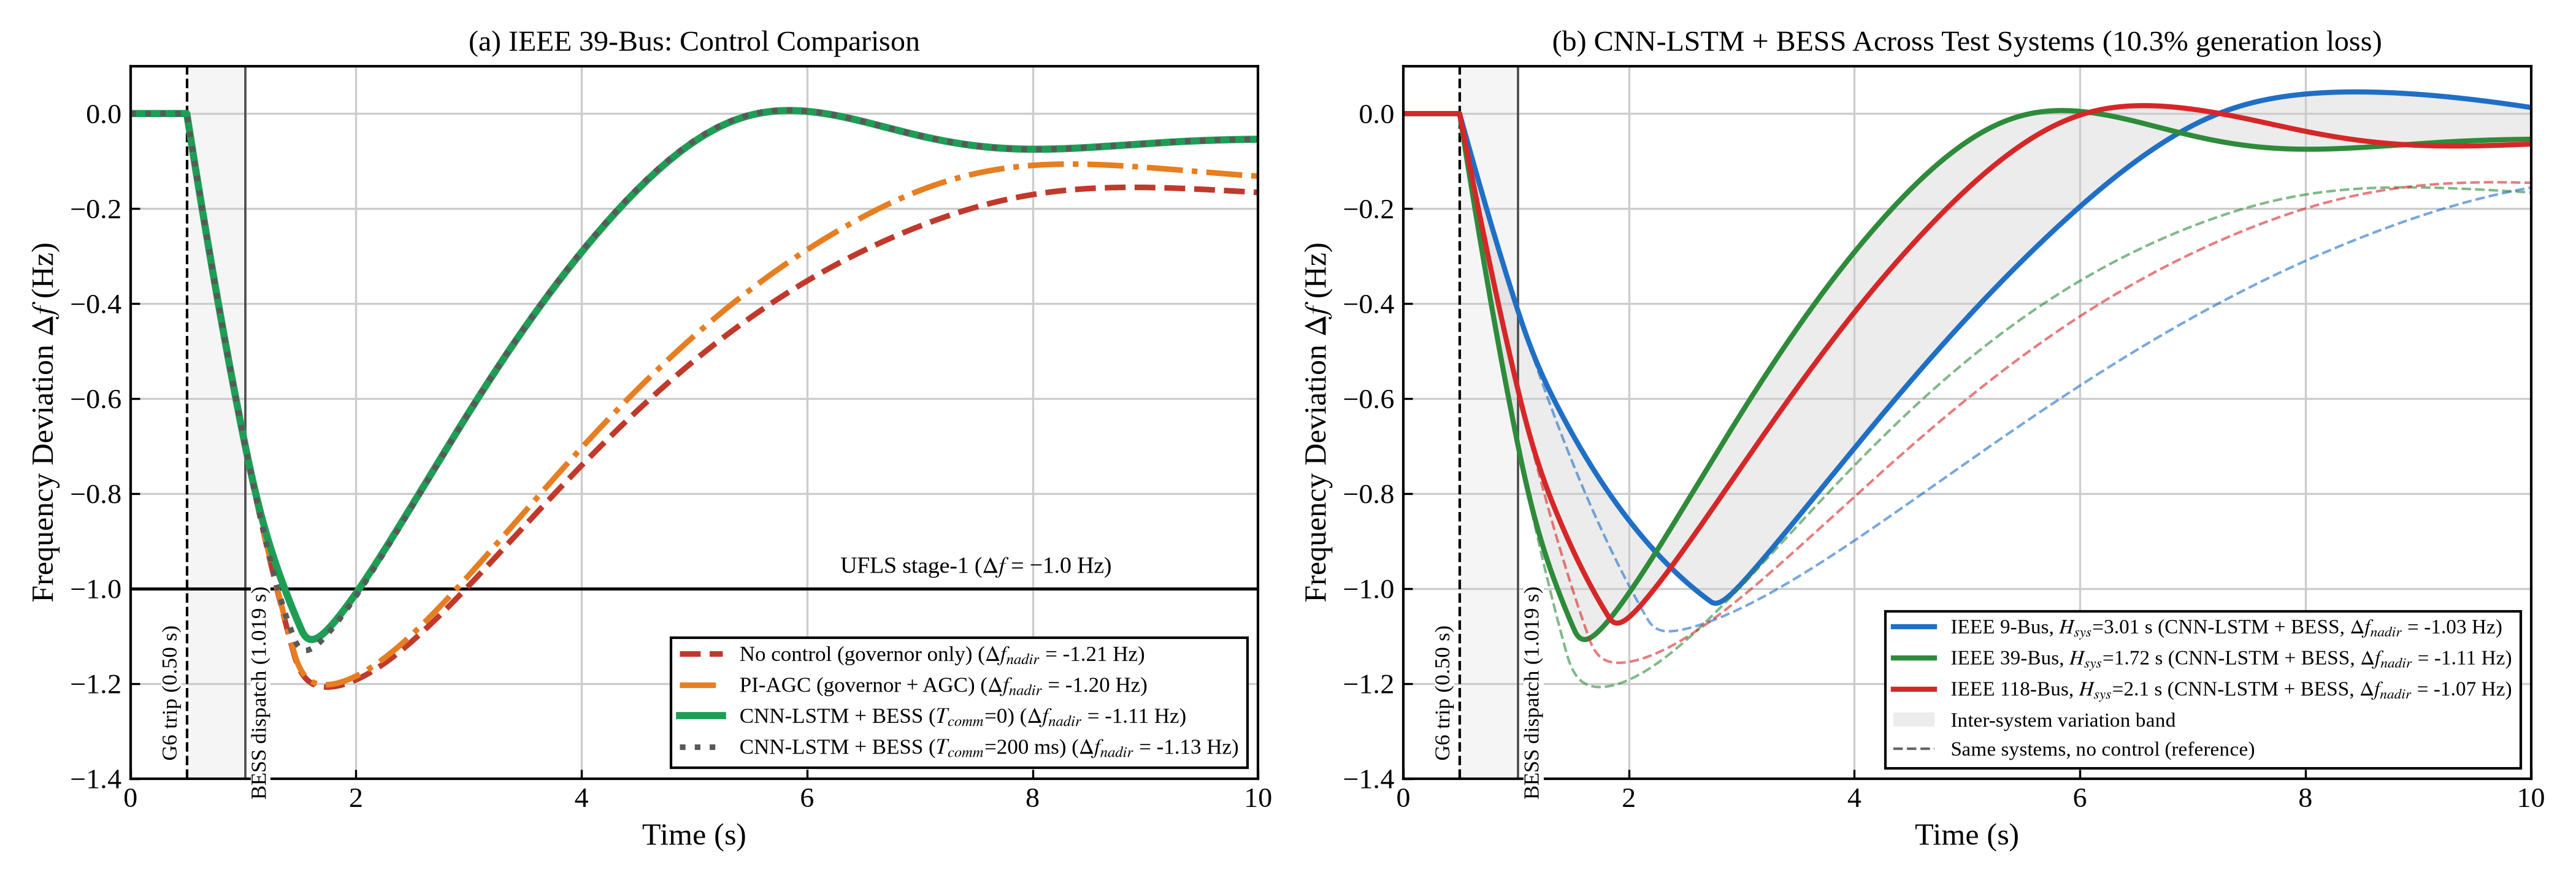

The Python source for this figure:
"""Frequency deviation (a) IEEE 39-bus control comparison and (b) CNN-LSTM +
BESS across test systems, from the shared model freq_model.py."""
import numpy as np
import matplotlib.pyplot as plt

import freq_model as fm
import freq_plotlib as fp
import style


def plot(out="freq_deviation_timing"):
    style.apply()
    fig, (ax1, ax2) = plt.subplots(1, 2, figsize=(14.0, 4.8), dpi=100)

    fp.event_lines(ax1, ytxt=-1.22)
    ax1.axhline(-1.0, color="black", lw=1.2)
    ax1.text(7.5, -0.98, "UFLS stage-1 ($\\Delta f$ = −1.0 Hz)",
             ha="center", va="bottom", fontsize=9)
    for key, case, tc, c, ls, lw, lab in fp.CASES:
        r = fp.run(key, case, tc)
        mt = fm.metrics(r)
        ax1.plot(r["t"], r["f"] - fm.F0, color=c, ls=ls, lw=lw,
                 label=f"{lab} ($\\Delta f_{{nadir}}$ = {mt['nadir'] - fm.F0:.2f} Hz)")
    ax1.set_xlim(0, 10)
    ax1.set_ylim(-1.4, 0.1)
    ax1.set_xlabel("Time (s)", fontsize=12)
    ax1.set_ylabel("Frequency Deviation $\\Delta f$ (Hz)", fontsize=12)
    ax1.set_title("(a) IEEE 39-Bus: Control Comparison", fontsize=11.5)
    ax1.grid(True, color="0.8", lw=0.8)
    ax1.legend(loc="lower right", fontsize=8.4, edgecolor="black",
               fancybox=False, framealpha=1)

    fp.event_lines(ax2, ytxt=-1.22)
    cols = {"IEEE 9-Bus": "#1f6fc5", "IEEE 39-Bus": "#2e8b3a",
            "IEEE 118-Bus": "#d62728"}
    pfs = []
    for s, H in fm.SYSTEMS.items():
        nc = fp.run("NC", "NC", 0.0, s)
        pf = fp.run("PF", "PF", 0.0, s)
        pfs.append(pf["f"] - fm.F0)
        mt = fm.metrics(pf)
        ax2.plot(nc["t"], nc["f"] - fm.F0, color=cols[s], lw=1.0, ls="--",
                 alpha=0.6)
        ax2.plot(pf["t"], pf["f"] - fm.F0, color=cols[s], lw=2.0,
                 label=f"{s}, $H_{{sys}}$={H} s (CNN-LSTM + BESS, "
                       f"$\\Delta f_{{nadir}}$ = {mt['nadir'] - fm.F0:.2f} Hz)")
    pfs = np.array(pfs)
    ax2.fill_between(pf["t"], pfs.min(0), pfs.max(0), color="0.6",
                     alpha=0.18, lw=0, label="Inter-system variation band")
    ax2.plot([], [], color="0.4", lw=1.0, ls="--",
             label="Same systems, no control (reference)")
    ax2.set_xlim(0, 10)
    ax2.set_ylim(-1.4, 0.1)
    ax2.set_xlabel("Time (s)", fontsize=12)
    ax2.set_ylabel("Frequency Deviation $\\Delta f$ (Hz)", fontsize=12)
    ax2.set_title("(b) CNN-LSTM + BESS Across Test Systems "
                  "(10.3% generation loss)", fontsize=11.5)
    ax2.grid(True, color="0.8", lw=0.8)
    ax2.legend(loc="lower right", fontsize=8.0, edgecolor="black",
               fancybox=False, framealpha=1)
    fig.tight_layout()
    fig.savefig(out + ".png", dpi=300)
    fig.savefig(out + ".pdf")


if __name__ == "__main__":
    plot()
